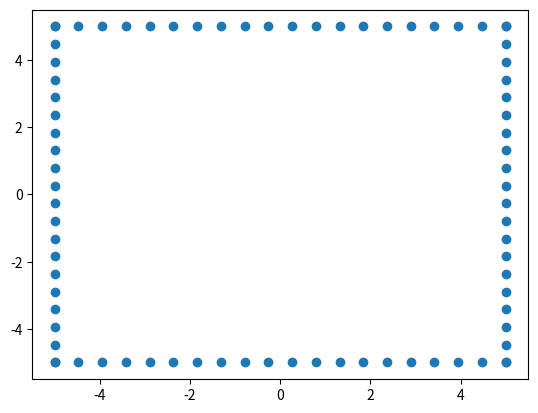

Here is the Python script that generated this plot:
import numpy as np
from math import cos , sin , sqrt, pi
from numpy import linspace
import matplotlib.pyplot as plt

def matrix_rotation(points,angle):
    point_matrices = [np.array([i[0],i[1]]) for i in points]
    rotation_matrix = np.array([[cos(angle),-sin(angle)],
                             [sin(angle),cos(angle)]])
    
    result = [np.dot(rotation_matrix,i) for i in point_matrices]
    return [(i[0], i[1]) for i in result]


def gen_cube(x,y,length, height):
    x = linspace(x - length/2, x + length/2, 20)
    h_y = linspace(y - height/2, y+ height/2, 20)
    
    h1_points = list(zip([x[0]]*len(h_y),h_y))
    h2_points = list(zip([x[-1]]*len(h_y), h_y))
    l1_points = list(zip(x,[h_y[0]]*len(x)))
    l2_points = list(zip(x,[h_y[-1]]*len(x)))
    
    return h1_points + h2_points + l1_points + l2_points 

points= matrix_rotation(gen_cube(0,0,10,10), pi)
print(points)

x, y = zip(*points)
plt.scatter(x,y)
plt.show()